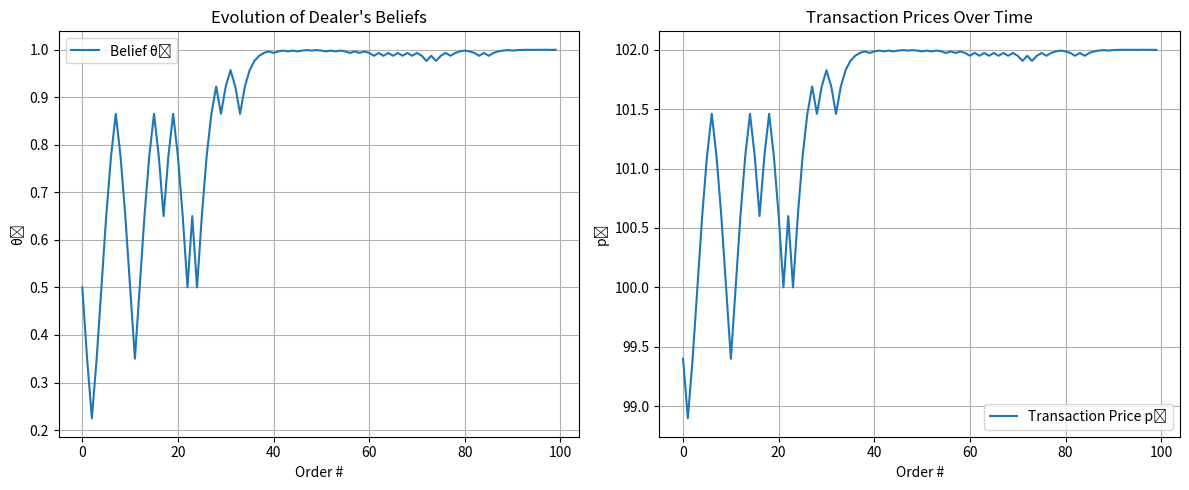
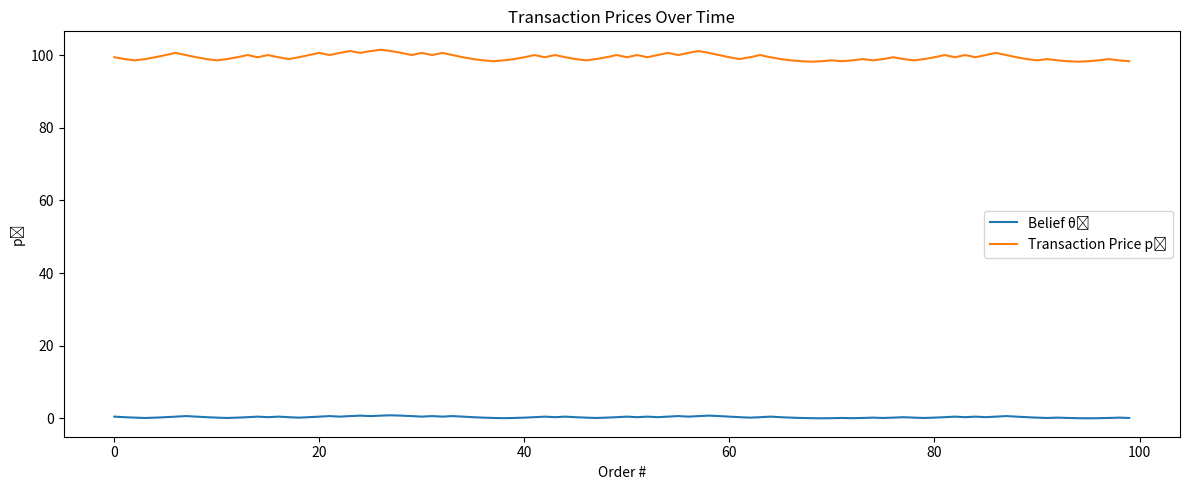

Recreate these plots in Python, in order.
"""
This program simulates how adverse-selection risk in order flow influences bid-ask spreads 
and the pace of price discovery in dealer markets. Adopting the Glosten-Milgrom sequential-trade framework, 
it models 100 trades where a competitive dealer updates beliefs about the asset's 
true value, adjusts quotes, and progressively reduces pricing errors. 
The simulation also explores how the presence of informed traders 
affects the speed of learning and the width of bid-ask spreads.
"""

import numpy as np
import matplotlib.pyplot as plt

# Model parameters
V_h = 102
V_l = 98
pi = 0.3
theta_0 = 0.5
v_true = V_h   # True value of the asset
n_orders = 100

# Pre-computed values
delta_V = V_h - V_l

# Probability that any order is a buy (π + (1 - π)/2 = 0.65)
pr_buy = pi + (1 - pi) / 2

# Storage
theta_t = [theta_0]
mu_t = [theta_0 * V_h + (1 - theta_0) * V_l]
p_t = []
order_history = []

# Generate 100 orders
orders = np.random.choice(["buy", "sell"], size=n_orders, p=[pr_buy, 1 - pr_buy])

# Simulation loop
theta = theta_0

for i, order in enumerate(orders):
    mu = theta * V_h + (1 - theta) * V_l

    # Ask spread s^a_t
    numerator_a = pi * theta * (1 - theta)
    denominator_a = pi * theta + (1 - pi) / 2
    s_ask = numerator_a / denominator_a * delta_V

    # Bid spread s^b_t
    numerator_b = pi * theta * (1 - theta)
    denominator_b = pi * (1 - theta) + (1 - pi) / 2
    s_bid = numerator_b / denominator_b * delta_V

    # Transaction price
    if order == "buy":
        pt = mu + s_ask
        # Bayes update for a buy
        num = theta * (pi + (1 - pi) / 2)
        denom = theta * (pi + (1 - pi) / 2) + (1 - theta) * ((1 - pi) / 2)
        theta = num / denom
    else:
        pt = mu - s_bid
        # Bayes update for a sell
        num = theta * ((1 - pi) / 2)
        denom = theta * ((1 - pi) / 2) + (1 - theta) * (pi + (1 - pi) / 2)
        theta = num / denom

    # Save values
    theta_t.append(theta)
    mu_t.append(theta * V_h + (1 - theta) * V_l)
    p_t.append(pt)
    order_history.append(order)

# Plotting beliefs and prices
plt.figure(figsize=(12, 5))
plt.subplot(1, 2, 1)
plt.plot(theta_t[:-1], label="Belief θₜ")
plt.title("Evolution of Dealer's Beliefs")
plt.xlabel("Order #")
plt.ylabel("θₜ")
plt.grid()
plt.legend()

plt.subplot(1, 2, 2)
plt.plot(p_t, label="Transaction Price pₜ")
plt.title("Transaction Prices Over Time")
plt.xlabel("Order #")
plt.ylabel("pₜ")
plt.grid()
plt.legend()

plt.tight_layout()
plt.show()

#-----------------------------------------------------------

mu_0 = theta_0*V_h + (1-theta_0) *V_l #initial dealer's estimate of the value
pr_buy = pi/2 + (1-pi)/2
pr_sell = 1-pr_buy

p_t = []
mu_t = [mu_0]
order_history = []
theta_t = [theta_0]

# Generate random 100 orders based on the probability of buy and sell
orders = np.random.choice(["buy", "sell"], size=n_orders, p=[pr_buy, 1 - pr_buy])

for i,order in enumerate(orders):
    # calculate the dealer's beliefs and the price at each t
    if order == 'buy':
        #calculate p_t
        a_t_numerator = pi*theta_t[i]*(1-theta_t[i])*(V_h-V_l)
        a_t_denominator = pi*theta_t[i]+((1-pi)/2)
        p_t.append(mu_t[i] + (a_t_numerator/a_t_denominator))

        #update belief for next value (theta)
        theta_numer = (1+pi)*theta_t[i]/2
        theta_denom = (pi*theta_t[i]) + ((1-pi)/2)
        theta_t.append(theta_numer/theta_denom)
    
    elif order == 'sell':
        #calculate p_t
        b_t_numerator = pi*theta_t[i]*(1-theta_t[i])*(V_h-V_l)
        b_t_denominator = pi*(1-theta_t[i])+((1-pi)/2)
        p_t.append(mu_t[i] - (b_t_numerator/b_t_denominator))

        #update belief for next value (theta)
        theta_numer = (1-pi)*theta_t[i]/2
        theta_denom = (pi*(1-theta_t[i])) + ((1-pi)/2)
        theta_t.append(theta_numer/theta_denom)
    
    #Update value estimate (mu) and order history
    mu_t.append(theta_t[i+1]*V_h + (1-theta_t[i+1])*V_l)
    order_history.append(order)

print(theta_t[:5], p_t[:5])

PD = [(x - V_h)**2 for x in p_t]

print(PD[:5])

# Plotting beliefs and prices
plt.figure(figsize=(12, 5))
#plt.subplot(1, 2, 1)
plt.plot(theta_t[:-1], label="Belief θₜ")
plt.title("Evolution of Dealer's Beliefs")
plt.xlabel("Order #")
plt.ylabel("θₜ")
plt.grid()
plt.legend()

#plt.subplot(1, 2, 2)
plt.plot(p_t, label="Transaction Price pₜ")
plt.title("Transaction Prices Over Time")
plt.xlabel("Order #")
plt.ylabel("pₜ")
plt.grid()
plt.legend()

plt.tight_layout()
plt.show()
